Run: headless pygame with SDL's dummy video driver; simulated clock (each Clock.tick advances the game by its frame time, no real sleeping); random seed 0; keys injected as events and as key.get_pressed() state; no mouse input.
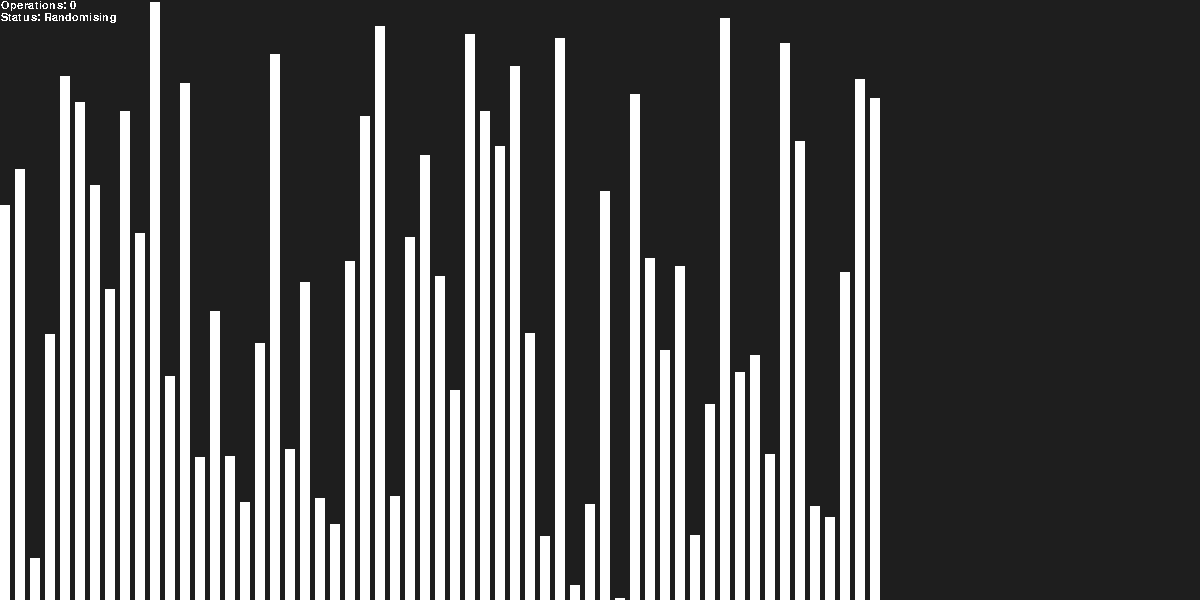
Frame 1 of 4 · flips 1–60 · no input
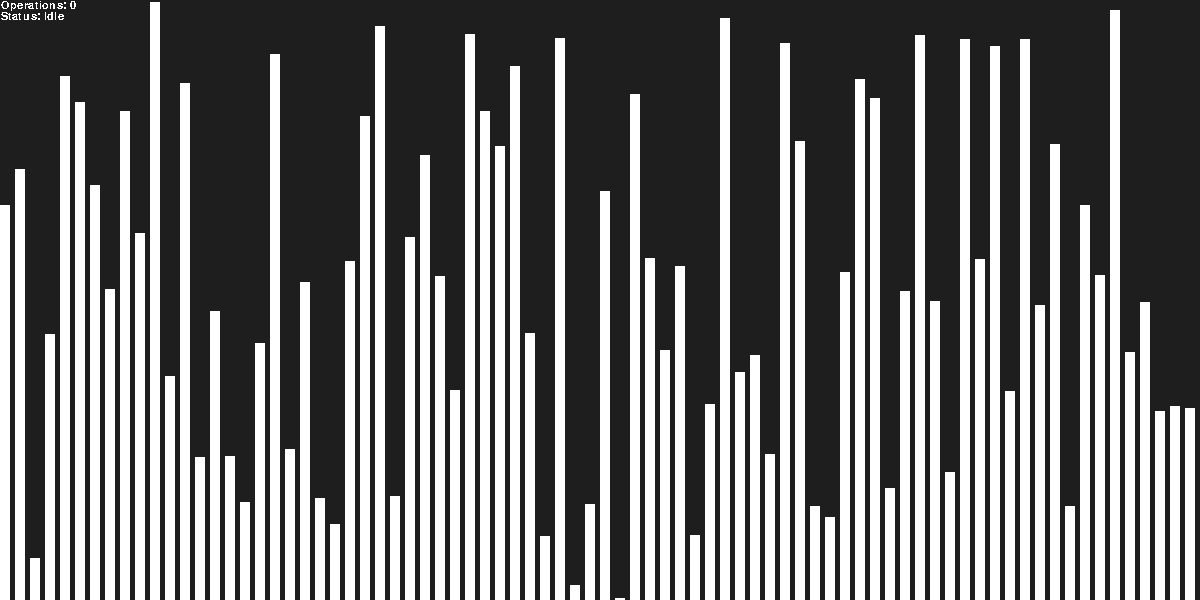
Frame 2 of 4 · flips 61–180 · tapped SPACE, RETURN · held RIGHT (→), D
Frame 3 of 4 · flips 181–300 · held DOWN (↓), S · screen unchanged from frame 2, image omitted
Frame 4 of 4 · flips 301–420 · held LEFT (←), A, UP (↑), W · screen unchanged from frame 3, image omitted

The pygame program that drew these frames:

# sorting algorithm visualiser, like the ones you see on youtube
# TODO add sound effects
# TODO highlight blocks at indexes being read/written to
# TODO add lots of different algorithms

import os
import sys
os.environ['PYGAME_HIDE_SUPPORT_PROMPT'] = "hide"
import pygame
import random
import time

from pygame.locals import (
    KEYDOWN,
    QUIT,
    K_b,
    K_i,
    K_r,
    K_q,
    K_ESCAPE,
)

name = "Algorithm Visualiser"
screen_width = 1200
screen_height = 600
running = True
operations = 0
status = "Idle"
automate = False

pygame.init()
pygame.font.init()
pygame.display.set_caption(name + " - " + status + " - " + str(operations) + " Operations")

font = pygame.font.SysFont("Monospace", 16)
screen = pygame.display.set_mode((screen_width, screen_height), pygame.RESIZABLE)

debug = False
block_width = 10
block_height = 1 # TODO implement block height variable
delay = 0
fps = 30

# get command line arguments
for i in range(1, len(sys.argv)):
    if sys.argv[i] == "--debug":
        debug = True
        print("Debug mode enabled")
    elif sys.argv[i] == "--automate":
        automate = True
        print("Automate mode enabled")
    elif sys.argv[i].__contains__("-w"):
        try:
            block_width = int(sys.argv[i].strip("-w")) + 1  # we dont want to set to zero
            if (debug):
                print("Block width: " + str(block_width))
        except:
            pass
    elif sys.argv[i].__contains__("-h"):
        try:
            block_height = int(sys.argv[i].strip("-h")) + 1
            if (debug):
                print("Block height: " + str(block_height))
        except:
            pass
    elif sys.argv[i].__contains__("-fps"):
        try:
            fps = int(sys.argv[i].strip("-fps"))
            if (debug):
                print("FPS: " + str(fps))
        except:
            pass

class Block(pygame.sprite.Sprite):  # block object used for rendering
    def __init__(self, pos, size):
        super(Block, self).__init__()
        self.pos = pos
        self.size = size
        
        self.surf = pygame.Surface((block_width, size * block_height))
        self.surf.fill((255, 255, 255))
        self.rect = self.surf.get_rect(center = ((pos + 1) * block_width, (screen_height) - (size * block_height)))

def render(list):
    screen.fill((30, 30, 30))   # background
    positions = [0] # positions to render blocks at (so they dont overlap)
    
    for i in range(1, len(list)):
        positions.append(i * (block_width + 5)) # blocks are 30px wide and we want a 5px gap between each of them
    
    k = 1
    for item in list:
        block = Block(k, item)
        r = pygame.Rect.copy(block.rect)
        r.update(positions[k - 1], block.rect.center[1], block_height * item, block.rect.height)
        screen.blit(block.surf, r)  # actual render
        k += 1
    
    pygame.display.set_caption(name + " - " + status + " - " + str(operations) + " operations")
    
    text = font.render("Operations: " + str(operations), False, (255, 255, 255))
    screen.blit(text, (1, 0))   # render operations counter
    text = font.render("Status: " + status, False, (255, 255, 255))
    screen.blit(text, (1, text.get_height()))   # render status
    
    pygame.display.flip()   # show frame on screen

def randomise():
    global status
    status = "Randomising"
    global operations   # access and set global operations variable to 0
    operations = 0
    
    temp = []
    for i in range(screen_width // (block_width + 5)):
        render(temp)
        temp.append(random.randint(1, screen_height // block_height))
    status = "Idle"
    return temp

def bubbleSort(list):
    global status
    status = "Bubble Sort"
    for i in range(len(list)- 1):
        swapped = False
        for j in range(len(list) - 1):
            if list[j] > list[j + 1]:
                temp = list[j]
                # render, increment operations, print if debug
                render(list)
                time.sleep(delay)
                global operations
                operations += 1
                if (debug): print(list)
                #
                list[j] = list[j + 1]
                list[j + 1] = temp
                swapped = True
        if (swapped == False):
            break
    return list

def insertionSort(list):
    global status
    status = "Insertion Sort"
    pos = 0
    valueToInsert = 0
    for i in range(len(list)):
        valueToInsert = list[i]
        pos = i
        while pos > 0 and list[pos - 1] > valueToInsert:
            # render, increment operations, print if debug
            render(list)
            time.sleep(delay)
            global operations
            operations += 1
            if (debug): print(list)
            #
            list[pos] = list[pos - 1]
            pos = pos - 1
        list[pos] = valueToInsert
    return list



list = randomise()
while running:
    clock = pygame.time.Clock()
    clock.tick(fps)
    screen_width, screen_height = pygame.display.get_surface().get_size()
    
    render(list)
    
    if (automate):
        # automate
        time.sleep(1)
        list = randomise()
        time.sleep(1)
        list = bubbleSort(list)
        time.sleep(1)
        list = randomise()
        time.sleep(1)
        list = insertionSort(list)
    
    for event in pygame.event.get():
        if event.type == pygame.QUIT or event.type == QUIT:
            running = False
        elif event.type == KEYDOWN:
            if event.key == K_ESCAPE or event.key == K_q:
                pygame.quit()
            elif event.key == K_b:
                list = bubbleSort(list)
            elif event.key == K_i:
                list = insertionSort(list)
            elif event.key == K_r:
                list = randomise()
pygame.quit()
